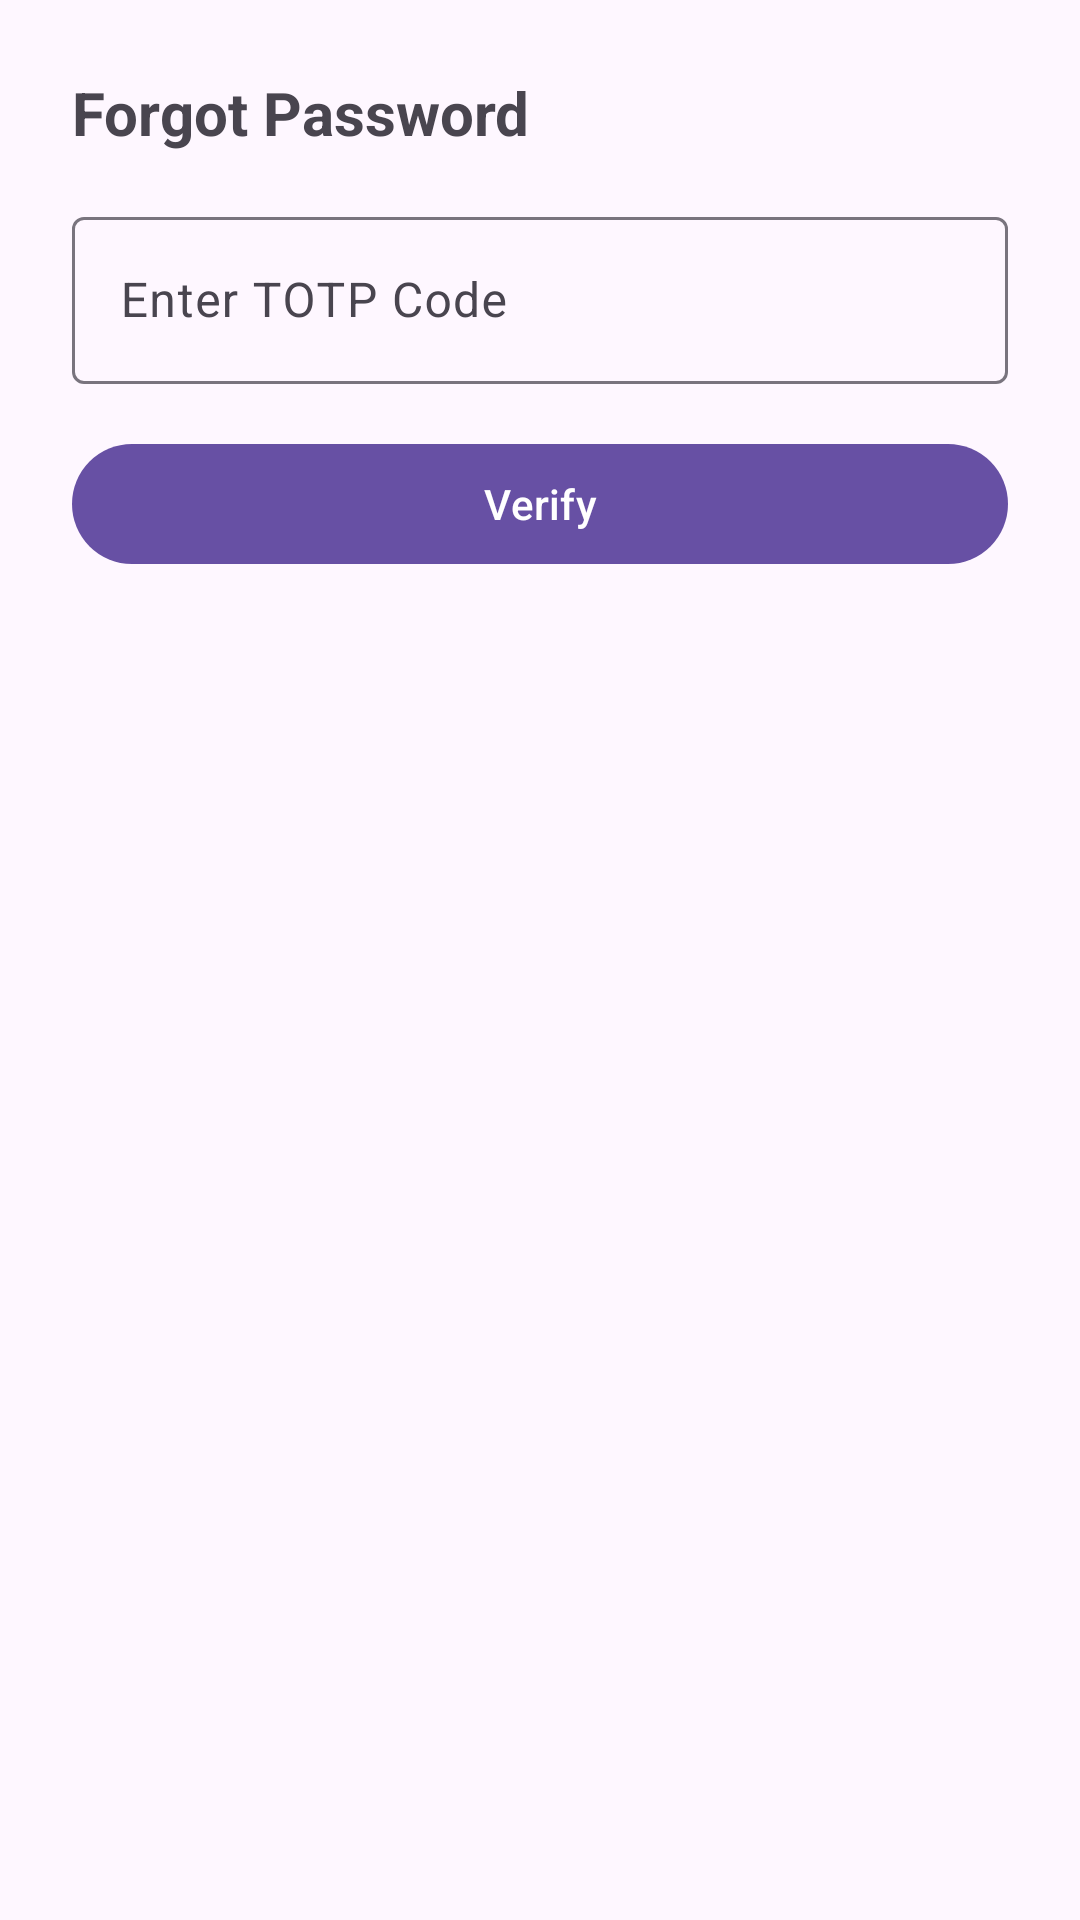

This screen was rendered from an Android layout file. Write that file and the resources it references.
<!-- AndroidManifest.xml: application theme Theme.UESS -->
<!-- res/layout/totp_dialog.xml -->
<?xml version="1.0" encoding="utf-8"?>
<androidx.constraintlayout.widget.ConstraintLayout 
    xmlns:android="http://schemas.android.com/apk/res/android"
    xmlns:app="http://schemas.android.com/apk/res-auto"
    android:layout_width="match_parent"
    android:layout_height="wrap_content"
    android:padding="24dp">

    <TextView
        android:id="@+id/dialog_title"
        android:layout_width="0dp"
        android:layout_height="wrap_content"
        android:text="Forgot Password"
        android:textSize="20sp"
        android:textStyle="bold"
        app:layout_constraintEnd_toEndOf="parent"
        app:layout_constraintStart_toStartOf="parent"
        app:layout_constraintTop_toTopOf="parent" />

    <com.google.android.material.textfield.TextInputLayout
        android:id="@+id/totp_input_layout"
        style="@style/Widget.Material3.TextInputLayout.OutlinedBox"
        android:layout_width="0dp"
        android:layout_height="wrap_content"
        android:layout_marginTop="16dp"
        android:hint="Enter TOTP Code"
        app:layout_constraintEnd_toEndOf="parent"
        app:layout_constraintStart_toStartOf="parent"
        app:layout_constraintTop_toBottomOf="@+id/dialog_title">

        <com.google.android.material.textfield.TextInputEditText
            android:id="@+id/totp_edit_text"
            android:layout_width="match_parent"
            android:layout_height="wrap_content"
            android:inputType="number"
            android:maxLength="6" />
    </com.google.android.material.textfield.TextInputLayout>

    <com.google.android.material.button.MaterialButton
        android:id="@+id/verify_button"
        android:layout_width="0dp"
        android:layout_height="wrap_content"
        android:layout_marginTop="16dp"
        android:text="Verify"
        app:layout_constraintEnd_toEndOf="parent"
        app:layout_constraintStart_toStartOf="parent"
        app:layout_constraintTop_toBottomOf="@+id/totp_input_layout" />

</androidx.constraintlayout.widget.ConstraintLayout>
<!-- resources referenced by this layout -->
<resources>
  <style name="Theme.UESS" parent="Base.Theme.UESS" />
  <style name="Base.Theme.UESS" parent="Theme.Material3.DayNight.NoActionBar">
          <item name="android:windowLightStatusBar">true</item>
          <item name="android:statusBarColor">@android:color/white</item>
      </style>
</resources>
